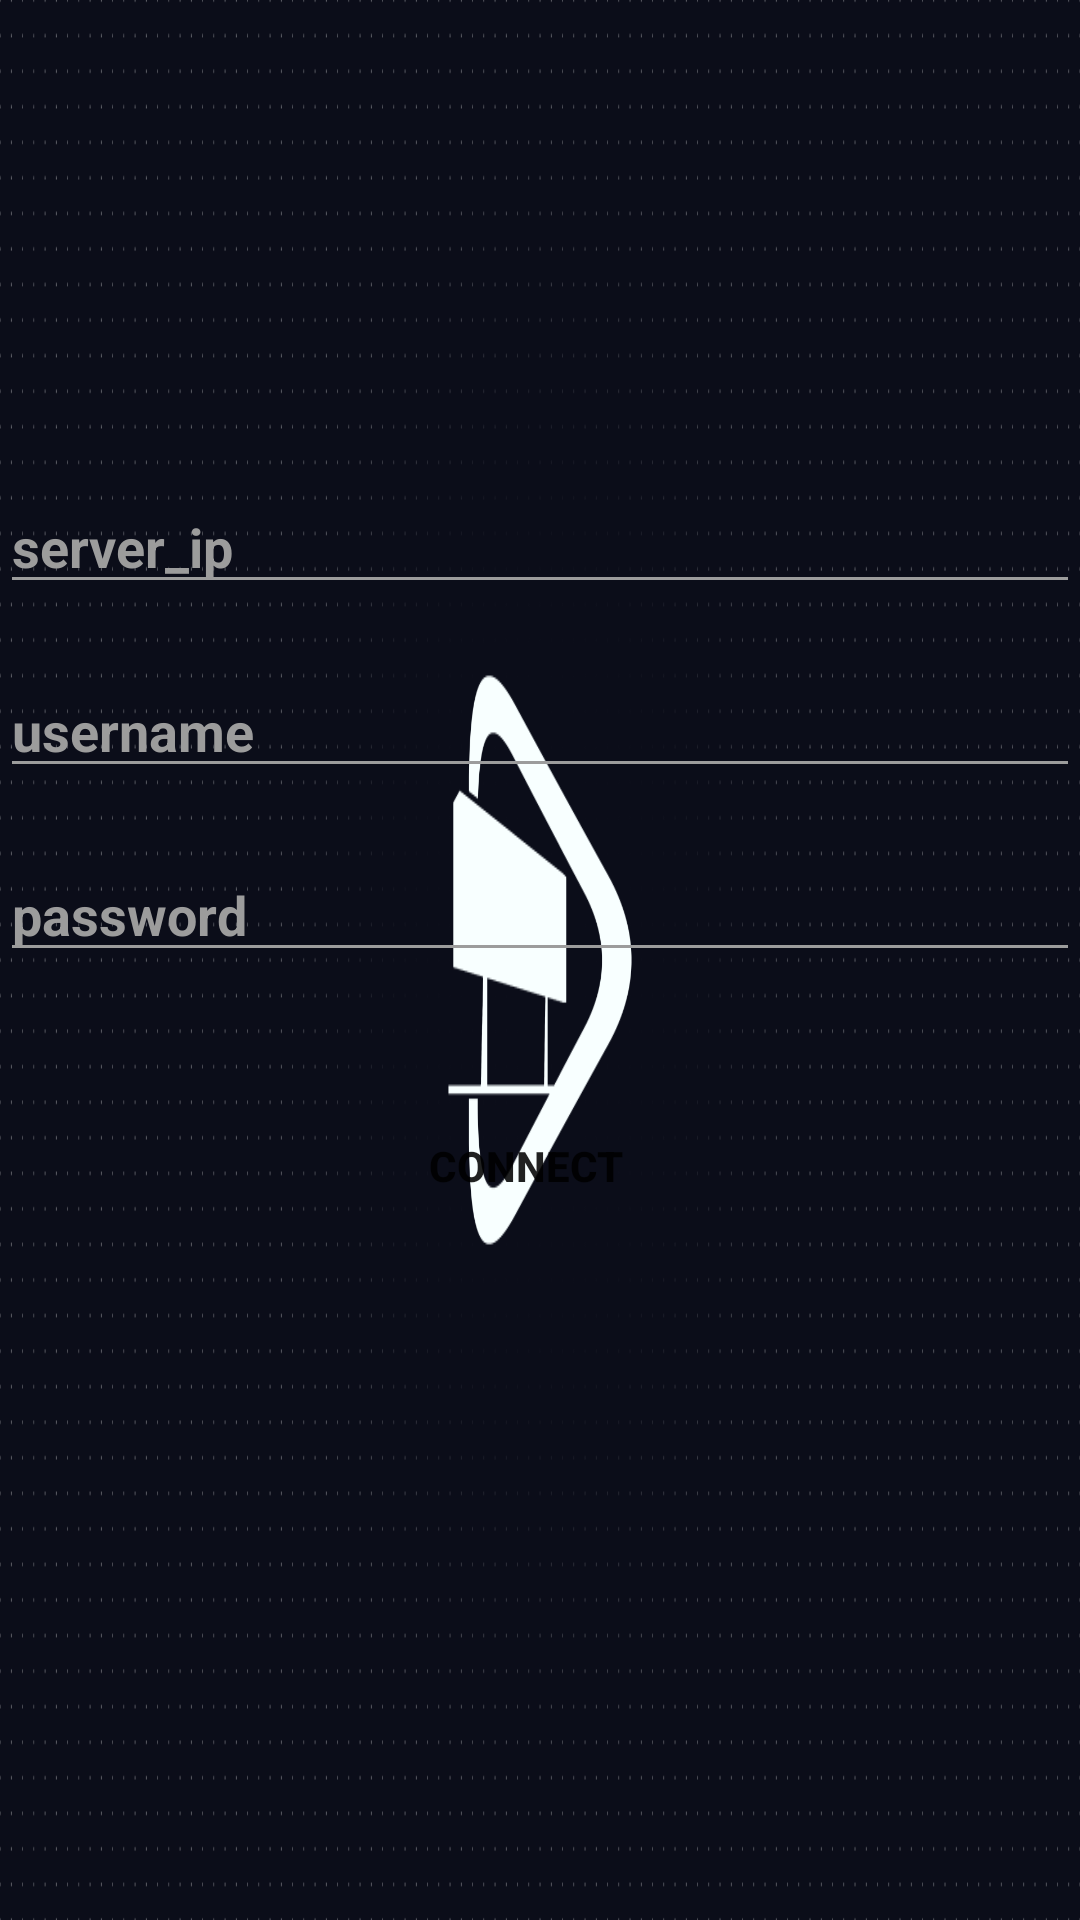

Layout XML and referenced resources for this Android screen:
<!-- AndroidManifest.xml: application theme AppTheme -->
<!-- res/layout/activity_login.xml -->
<androidx.constraintlayout.widget.ConstraintLayout xmlns:android="http://schemas.android.com/apk/res/android"
    xmlns:app="http://schemas.android.com/apk/res-auto"
    xmlns:tools="http://schemas.android.com/tools"
    android:id="@+id/container"
    android:layout_width="match_parent"
    android:layout_height="match_parent"
    android:background="@drawable/img2">


    <TextView
        android:id="@+id/wifi_text_view"
        android:layout_width="wrap_content"
        android:layout_height="wrap_content"
        android:padding="0dp"
        android:textAppearance="?android:attr/textAppearanceSmall"
        android:textColor="#303030"
        app:layout_constraintStart_toStartOf="parent"
        app:layout_constraintTop_toTopOf="parent"
        tools:ignore="MissingConstraints" />

    <TextView
        android:id="@+id/device_info_text_view"
        android:layout_width="wrap_content"
        android:layout_height="wrap_content"
        android:layout_marginTop="15dp"
        android:padding="0dp"
        android:textAppearance="?android:attr/textAppearanceSmall"
        android:textColor="#FFFFFF"
        app:layout_constraintStart_toStartOf="parent"
        app:layout_constraintTop_toTopOf="parent"
        tools:ignore="MissingConstraints" />

    <EditText
        android:id="@+id/server_ip"
        android:layout_width="0dp"
        android:layout_height="wrap_content"
        android:layout_marginTop="160dp"
        android:autofillHints=""
        android:hint="@string/server_ip"
        android:textColorHint="@color/main_gray"
        android:inputType="text|textEmailAddress"
        android:selectAllOnFocus="true"
        android:textColor="#FFFFFF"
        android:textCursorDrawable="@drawable/edit_custom_style"
        android:textSize="@dimen/permission_dp_25"
        android:textStyle="bold"
        android:theme="@style/MyEditText"
        app:layout_constraintEnd_toEndOf="parent"
        app:layout_constraintHorizontal_bias="0.0"
        app:layout_constraintStart_toStartOf="parent"
        app:layout_constraintTop_toTopOf="parent" />

    <EditText
        android:id="@+id/username"
        android:layout_width="0dp"
        android:layout_height="wrap_content"
        android:layout_marginTop="20dp"
        android:autofillHints=""
        android:hint="@string/username"
        android:textColorHint="#9C9C9C"
        android:inputType="textEmailAddress"
        android:selectAllOnFocus="true"
        android:textStyle="bold"
        android:textColor="#FFFFFF"
        android:textSize="@dimen/permission_dp_25"
        android:theme="@style/MyEditText"
        android:textCursorDrawable="@drawable/edit_custom_style"
        app:layout_constraintEnd_toEndOf="parent"
        app:layout_constraintHorizontal_bias="0.0"
        app:layout_constraintStart_toStartOf="parent"
        app:layout_constraintTop_toBottomOf="@+id/server_ip" />

    <EditText
        android:id="@+id/password"
        android:layout_width="0dp"
        android:layout_height="wrap_content"
        android:layout_marginTop="20dp"
        android:autofillHints=""
        android:hint="@string/password"
        android:textColorHint="#9C9C9C"
        android:imeActionLabel="@string/password"
        android:imeOptions="actionDone"
        android:inputType="textPassword"
        android:selectAllOnFocus="true"
        android:textStyle="bold"
        android:textColor="#FFFFFF"
        android:textSize="@dimen/permission_dp_25"
        android:theme="@style/MyEditText"
        android:textCursorDrawable="@drawable/edit_custom_style"
        app:layout_constraintEnd_toEndOf="parent"
        app:layout_constraintHorizontal_bias="0.0"
        app:layout_constraintStart_toStartOf="parent"
        app:layout_constraintTop_toBottomOf="@+id/username" />

    <Button
        android:id="@+id/connect"
        android:layout_width="wrap_content"
        android:layout_height="wrap_content"
        android:text="@string/connect"
        android:textStyle="bold"
        android:background="@drawable/rounded_button"
        app:layout_constraintBottom_toBottomOf="parent"
        app:layout_constraintEnd_toEndOf="parent"
        app:layout_constraintHorizontal_bias="0.483"
        app:layout_constraintStart_toStartOf="parent"
        app:layout_constraintTop_toBottomOf="@+id/password"
        app:layout_constraintVertical_bias="0.152" />

</androidx.constraintlayout.widget.ConstraintLayout>
<!-- resources referenced by this layout -->
<resources>
  <color name="main_gray">#9C9C9C</color>
  <!-- drawable edit_custom_style (drawable) -->
  <?xml version="1.0" encoding="utf-8"?>
  <shape xmlns:android="http://schemas.android.com/apk/res/android"
      android:shape="rectangle">
      <size android:width="2dp" />
      <solid android:color="#FFFFFF" />
  
      
      <stroke
          android:width="1dip"
          android:color="#FFFFFF" />
  
  </shape>
  <!-- drawable img2: png bitmap (drawable, 56391 bytes) -->
  <string name="connect">connect</string>
  <string name="password">password</string>
  <string name="server_ip">server_ip</string>
  <string name="username">username</string>
  <style name="MyEditText" parent="Theme.AppCompat.Light">
          <item name="colorControlNormal">@color/main_gray</item>
          <item name="colorControlActivated">@color/main_blue</item>
      </style>
  <style name="AppTheme" parent="Theme.AppCompat.Light.DarkActionBar">
          
          <item name="colorPrimary">@color/colorPrimary</item>
          <item name="colorPrimaryDark">@color/colorPrimaryDark</item>
          <item name="colorAccent">@color/colorAccent</item>
      </style>
  <color name="main_blue">#418FE2</color>
  <color name="colorPrimary">#6200EE</color>
  <color name="colorPrimaryDark">#3700B3</color>
  <color name="colorAccent">#03DAC5</color>
</resources>
